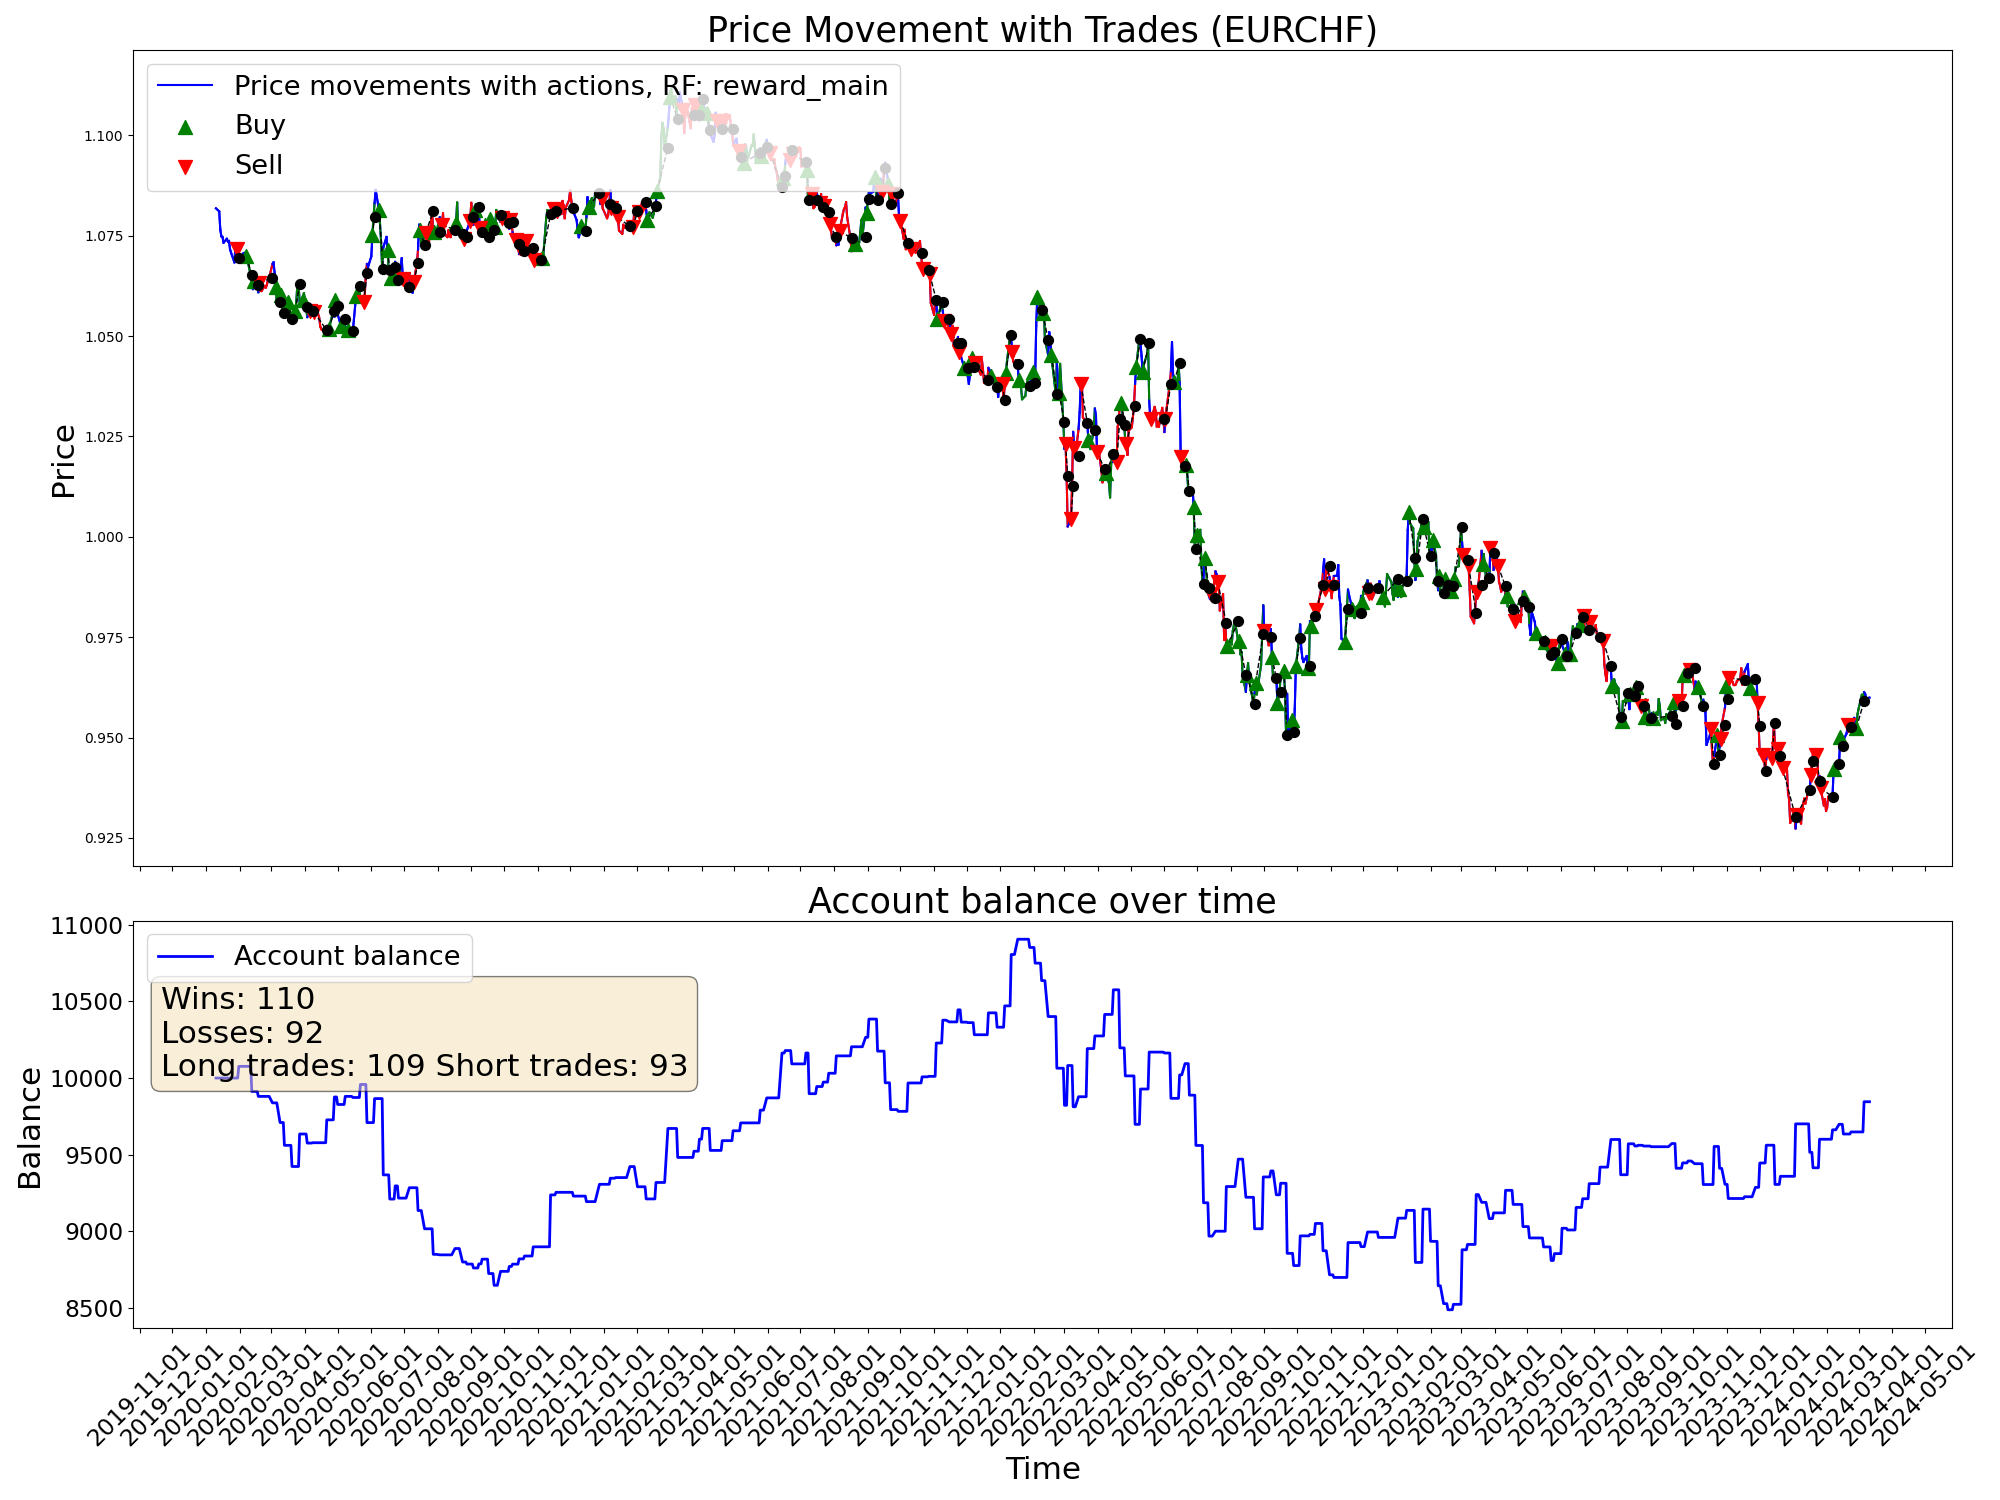

Source data for this figure (header and first rows):
time, open, high, low, close, tick_volume, actDir, actRisk, eReward, eAccBalance, eWins, eLosses, pType, pOpenPrice, pSLPrice, pTPPrice, pProfit
2020-01-10, 1.081, 1.083, 1.08, 1.082, 33600, 0.0, 0.0, 0.0, 10000, 0, 0, 0, 0.0, 0.0, 0.0, 0.0
2020-01-13, 1.081, 1.083, 1.08, 1.081, 31740, 0.0, 0.0, 0.0, 10000, 0, 0, 0, 0.0, 0.0, 0.0, 0.0
2020-01-14, 1.08, 1.082, 1.076, 1.076, 39278, 0.0, 0.0, 0.0, 10000, 0, 0, 0, 0.0, 0.0, 0.0, 0.0
2020-01-15, 1.076, 1.078, 1.074, 1.075, 39689, 0.0, 0.0, 0.0, 10000, 0, 0, 0, 0.0, 0.0, 0.0, 0.0
2020-01-16, 1.075, 1.076, 1.073, 1.075, 36565, 0.0, 0.0, 0.0, 10000, 0, 0, 0, 0.0, 0.0, 0.0, 0.0
2020-01-17, 1.074, 1.076, 1.073, 1.073, 33214, 0.0, 0.0, 0.0, 10000, 0, 0, 0, 0.0, 0.0, 0.0, 0.0
2020-01-20, 1.073, 1.075, 1.073, 1.074, 22238, 0.0, 0.0, 0.0, 10000, 0, 0, 0, 0.0, 0.0, 0.0, 0.0
2020-01-21, 1.074, 1.075, 1.073, 1.074, 36227, 0.0, 0.0, 0.0, 10000, 0, 0, 0, 0.0, 0.0, 0.0, 0.0
2020-01-22, 1.073, 1.079, 1.073, 1.074, 36865, 0.0, 0.0, 0.0, 10000, 0, 0, 0, 0.0, 0.0, 0.0, 0.0
2020-01-23, 1.074, 1.075, 1.07, 1.072, 42441, 0.0, 0.0, 0.0, 10000, 0, 0, 0, 0.0, 0.0, 0.0, 0.0
2020-01-24, 1.071, 1.072, 1.07, 1.071, 34949, 0.0, 0.0, 0.0, 10000, 0, 0, 0, 0.0, 0.0, 0.0, 0.0
2020-01-27, 1.07, 1.072, 1.068, 1.068, 40731, -0.04388, -0.04388, 0.0, 10000, 0, 0, 0, 1.068, 1.073, 0.0, 0.0
2020-01-28, 1.068, 1.073, 1.067, 1.072, 30542, 0.2512, 0.2512, 0.0, 10000, 0, 0, 0, 1.072, 1.075, 0.0, 0.0
2020-01-29, 1.072, 1.074, 1.071, 1.072, 32374, -0.9579, -0.9579, 0.0, 10000, 0, 0, 2, 1.072, 1.075, 0.0, 0.0
2020-01-30, 1.072, 1.072, 1.068, 1.069, 43318, -1.0, -1.0, 0.0, 10000, 0, 0, 2, 1.072, 1.075, 0.0, 0.0
2020-01-31, 1.069, 1.071, 1.068, 1.069, 43896, 1.0, 1.0, 0.0, 10076, 1, 0, 0, 0.0, 0.0, 0.0, 76.11
2020-02-03, 1.068, 1.069, 1.066, 1.069, 43432, 0.04081, 0.04081, 0.0, 10076, 1, 0, 0, 1.072, 1.075, 0.0, 0.0
2020-02-04, 1.068, 1.072, 1.068, 1.071, 40335, -0.4771, -0.4771, 0.0, 10076, 1, 0, 0, 0.0, 0.0, 0.0, 0.0
2020-02-05, 1.07, 1.073, 1.069, 1.071, 43346, 0.09936, 0.09936, 0.0, 10076, 1, 0, 0, 1.071, 1.074, 0.0, 0.0
2020-02-06, 1.071, 1.072, 1.07, 1.07, 37089, -0.3512, -0.3512, 0.0, 10076, 1, 0, 0, 1.071, 1.074, 0.0, 0.0
2020-02-07, 1.07, 1.071, 1.068, 1.07, 43492, 0.5777, 0.5777, 0.0, 10076, 1, 0, 1, 1.07, 1.061, 0.0, 0.0
2020-02-10, 1.069, 1.071, 1.066, 1.066, 41473, 0.4602, 0.4602, 0.0, 10076, 1, 0, 1, 1.07, 1.061, 0.0, 0.0
2020-02-11, 1.066, 1.068, 1.065, 1.065, 38764, -0.08913, -0.08913, 0.0, 10076, 1, 0, 1, 1.07, 1.061, 0.0, 0.0
2020-02-12, 1.065, 1.066, 1.063, 1.064, 41481, -1.0, -1.0, 0.0, 9913, 1, 1, 0, 0.0, 0.0, 0.0, -163.5
2020-02-13, 1.064, 1.064, 1.061, 1.062, 44426, -0.06019, -0.06019, 0.0, 9913, 1, 1, 0, 1.071, 1.074, 0.0, 0.0
2020-02-14, 1.062, 1.065, 1.061, 1.064, 31089, 0.755, 0.755, 0.0, 9913, 1, 1, 1, 1.064, 1.054, 0.0, 0.0
2020-02-17, 1.064, 1.065, 1.063, 1.063, 23765, 1.0, 1.0, 0.0, 9913, 1, 1, 1, 1.064, 1.054, 0.0, 0.0
2020-02-18, 1.063, 1.063, 1.061, 1.061, 37504, -1.0, -1.0, 0.0, 9880, 1, 2, 0, 0.0, 0.0, 0.0, -32.43
2020-02-19, 1.061, 1.063, 1.061, 1.063, 36894, -0.8249, -0.8249, 0.0, 9880, 1, 2, 2, 1.063, 1.066, 0.0, 0.0
2020-02-20, 1.063, 1.063, 1.061, 1.061, 53205, 1.0, 1.0, 0.0, 9880, 1, 2, 2, 1.063, 1.066, 0.0, 0.0
2020-02-21, 1.061, 1.062, 1.061, 1.061, 47684, -0.4682, -0.4682, 0.0, 9880, 1, 2, 2, 1.063, 1.066, 0.0, 0.0
2020-02-24, 1.061, 1.063, 1.059, 1.062, 64290, 0.08122, 0.08122, 0.0, 9880, 1, 2, 2, 1.063, 1.066, 0.0, 0.0
2020-02-25, 1.062, 1.064, 1.059, 1.062, 72434, 0.248, 0.248, 0.0, 9880, 1, 2, 2, 1.063, 1.066, 0.0, 0.0
2020-02-26, 1.062, 1.064, 1.06, 1.063, 75500, -0.9754, -0.9754, 0.0, 9880, 1, 2, 2, 1.063, 1.066, 0.0, 0.0
2020-02-27, 1.063, 1.067, 1.062, 1.064, 90493, -1.0, -1.0, 0.0, 9880, 1, 2, 2, 1.063, 1.066, 0.0, 0.0
2020-02-28, 1.064, 1.066, 1.059, 1.065, 118476, 0.1109, 0.1109, 0.0, 9880, 1, 2, 2, 1.063, 1.066, 0.0, 0.0
2020-03-02, 1.064, 1.071, 1.063, 1.068, 104017, 1.0, 1.0, 0.0, 9838, 1, 3, 0, 0.0, 0.0, 0.0, -42.16
2020-03-03, 1.067, 1.071, 1.063, 1.068, 109876, 0.4732, 0.4732, 0.0, 9838, 1, 3, 0, 1.064, 1.061, 0.0, 0.0
2020-03-04, 1.068, 1.07, 1.062, 1.066, 68522, -0.2513, -0.2513, 0.0, 9838, 1, 3, 0, 1.066, 1.058, 0.0, 0.0
2020-03-05, 1.065, 1.068, 1.062, 1.062, 64838, 1.0, 1.0, 0.0, 9838, 1, 3, 1, 1.062, 1.059, 0.0, 0.0
2020-03-06, 1.062, 1.062, 1.058, 1.058, 123591, 0.7716, 0.7716, 0.0, 9838, 1, 3, 1, 1.062, 1.059, 0.0, 0.0
2020-03-09, 1.056, 1.064, 1.054, 1.058, 174397, -1.0, -1.0, 0.0, 9710, 1, 4, 0, 0.0, 0.0, 0.0, -128.2
2020-03-10, 1.058, 1.065, 1.057, 1.06, 161615, 0.6377, 0.6377, 0.0, 9710, 1, 4, 1, 1.06, 1.057, 0.0, 0.0
2020-03-11, 1.06, 1.061, 1.057, 1.057, 111542, -0.8982, -0.8982, 0.0, 9710, 1, 4, 1, 1.06, 1.057, 0.0, 0.0
2020-03-12, 1.057, 1.059, 1.054, 1.056, 170225, 0.9571, 0.9571, 0.0, 9710, 1, 4, 1, 1.06, 1.057, 0.0, 0.0
2020-03-13, 1.056, 1.062, 1.055, 1.056, 202217, -0.7838, -0.7838, 0.0, 9561, 1, 5, 0, 0.0, 0.0, 0.0, -148.9
2020-03-16, 1.056, 1.059, 1.054, 1.059, 212245, 0.8156, 0.8156, 0.0, 9561, 1, 5, 1, 1.059, 1.055, 0.0, 0.0
2020-03-17, 1.059, 1.061, 1.054, 1.057, 162519, 0.1007, 0.1007, 0.0, 9561, 1, 5, 1, 1.059, 1.055, 0.0, 0.0
2020-03-18, 1.057, 1.059, 1.053, 1.057, 177071, 0.2919, 0.2919, 0.0, 9561, 1, 5, 1, 1.059, 1.055, 0.0, 0.0
2020-03-19, 1.056, 1.06, 1.052, 1.054, 226430, 0.4939, 0.4939, 0.0, 9561, 1, 5, 1, 1.059, 1.055, 0.0, 0.0
2020-03-20, 1.054, 1.056, 1.052, 1.054, 224824, 0.2335, 0.2335, 0.0, 9423, 1, 6, 0, 0.0, 0.0, 0.0, -138.0
2020-03-23, 1.054, 1.06, 1.053, 1.056, 211452, 1.0, 1.0, 0.0, 9423, 1, 6, 1, 1.056, 1.047, 0.0, 0.0
2020-03-24, 1.056, 1.06, 1.055, 1.059, 158783, -0.3799, -0.3799, 0.0, 9423, 1, 6, 1, 1.056, 1.047, 0.0, 0.0
2020-03-25, 1.059, 1.064, 1.057, 1.063, 150909, -0.04444, -0.04444, 0.0, 9423, 1, 6, 1, 1.056, 1.047, 0.0, 0.0
2020-03-26, 1.063, 1.065, 1.061, 1.063, 172405, 0.5481, 0.5481, 0.0, 9423, 1, 6, 1, 1.056, 1.047, 0.0, 0.0
2020-03-27, 1.063, 1.064, 1.056, 1.059, 135430, -1.0, -1.0, 0.0, 9635, 2, 6, 0, 0.0, 0.0, 0.0, 211.9
2020-03-30, 1.058, 1.06, 1.055, 1.059, 108281, 1.0, 1.0, 0.0, 9635, 2, 6, 1, 1.059, 1.056, 0.0, 0.0
2020-03-31, 1.058, 1.062, 1.056, 1.061, 110384, -0.0224, -0.0224, 0.0, 9635, 2, 6, 1, 1.059, 1.056, 0.0, 0.0
2020-04-01, 1.06, 1.061, 1.056, 1.059, 86405, -0.6739, -0.6739, 0.0, 9635, 2, 6, 1, 1.059, 1.056, 0.0, 0.0
2020-04-02, 1.059, 1.059, 1.055, 1.057, 88691, 0.7572, 0.7572, 0.0, 9635, 2, 6, 1, 1.059, 1.056, 0.0, 0.0
... 1,022 more rows
